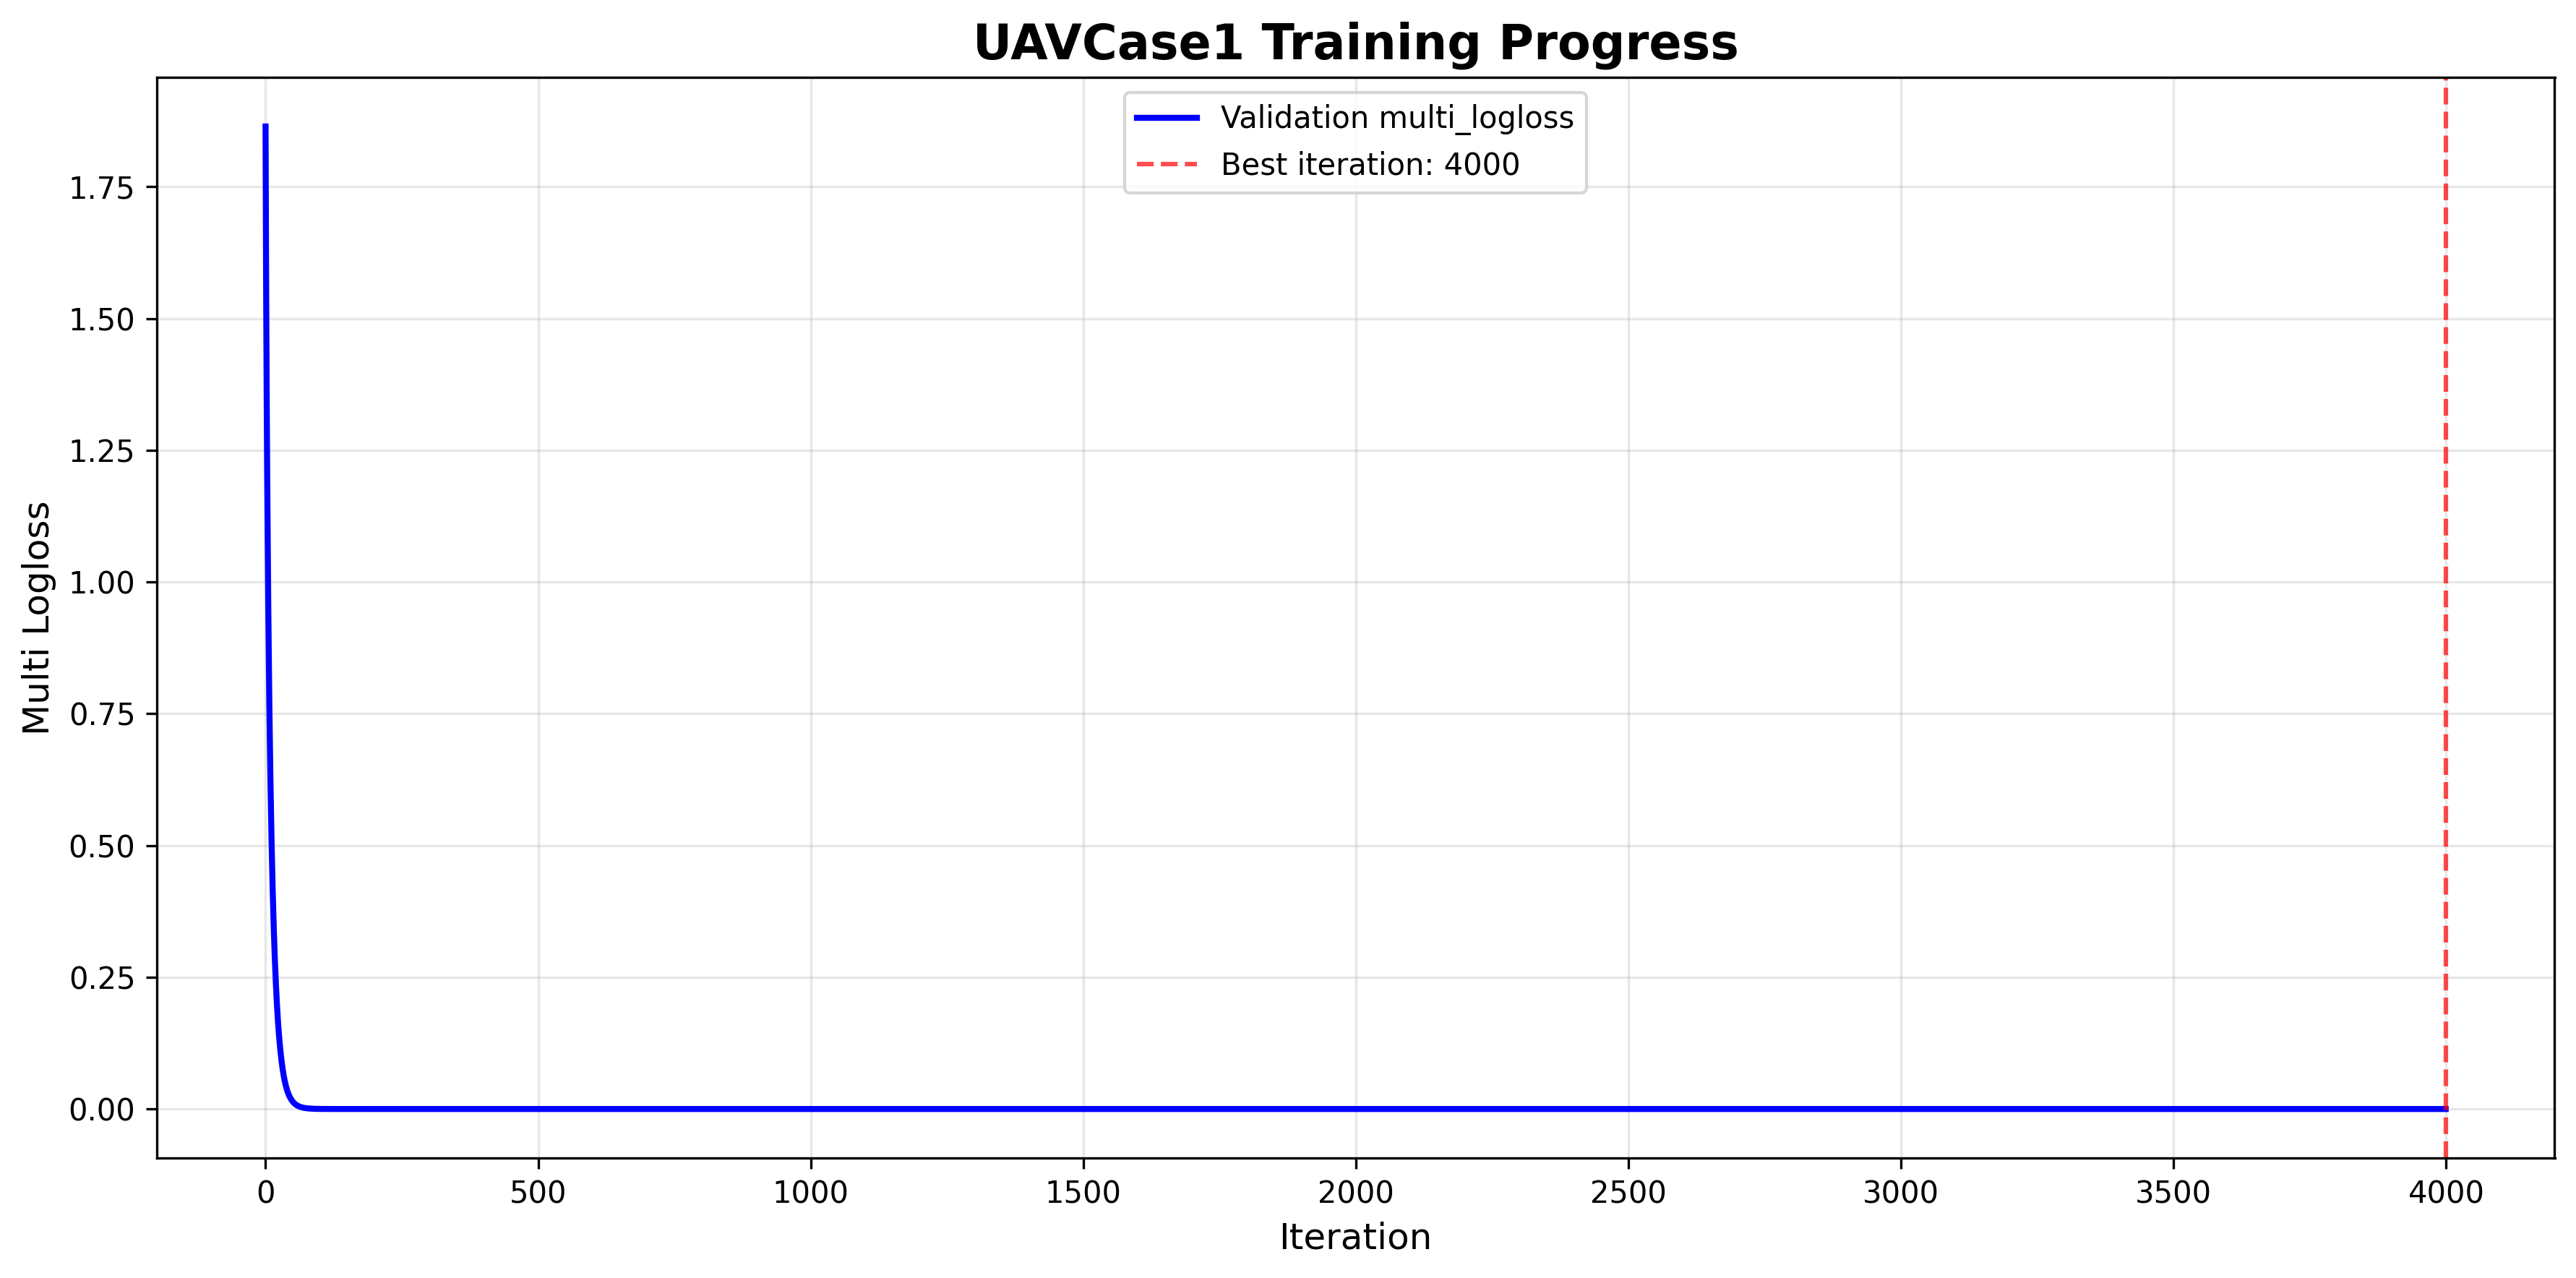

Values plotted in this chart, from the file beside it:
iteration, validation_score
0, 1.864
1, 1.583
2, 1.37
3, 1.204
4, 1.069
5, 0.9519
6, 0.8516
7, 0.7646
8, 0.6895
9, 0.622
10, 0.5628
11, 0.5097
12, 0.4618
13, 0.419
14, 0.3804
15, 0.3455
16, 0.3138
17, 0.2859
18, 0.2602
19, 0.2367
20, 0.2156
21, 0.1964
22, 0.1788
23, 0.1631
24, 0.1485
25, 0.1356
26, 0.1237
27, 0.113
28, 0.103
29, 0.09397
30, 0.08594
31, 0.07834
32, 0.07141
33, 0.06515
34, 0.05944
35, 0.05419
36, 0.04951
37, 0.04516
38, 0.04121
39, 0.03759
40, 0.03428
41, 0.03127
42, 0.02854
43, 0.02613
44, 0.02388
45, 0.0218
46, 0.01994
47, 0.01823
48, 0.01669
49, 0.01524
50, 0.01391
51, 0.01271
52, 0.0116
53, 0.01059
54, 0.0097
55, 0.008852
56, 0.008082
57, 0.007377
58, 0.006739
59, 0.00616
... 3,940 more rows
